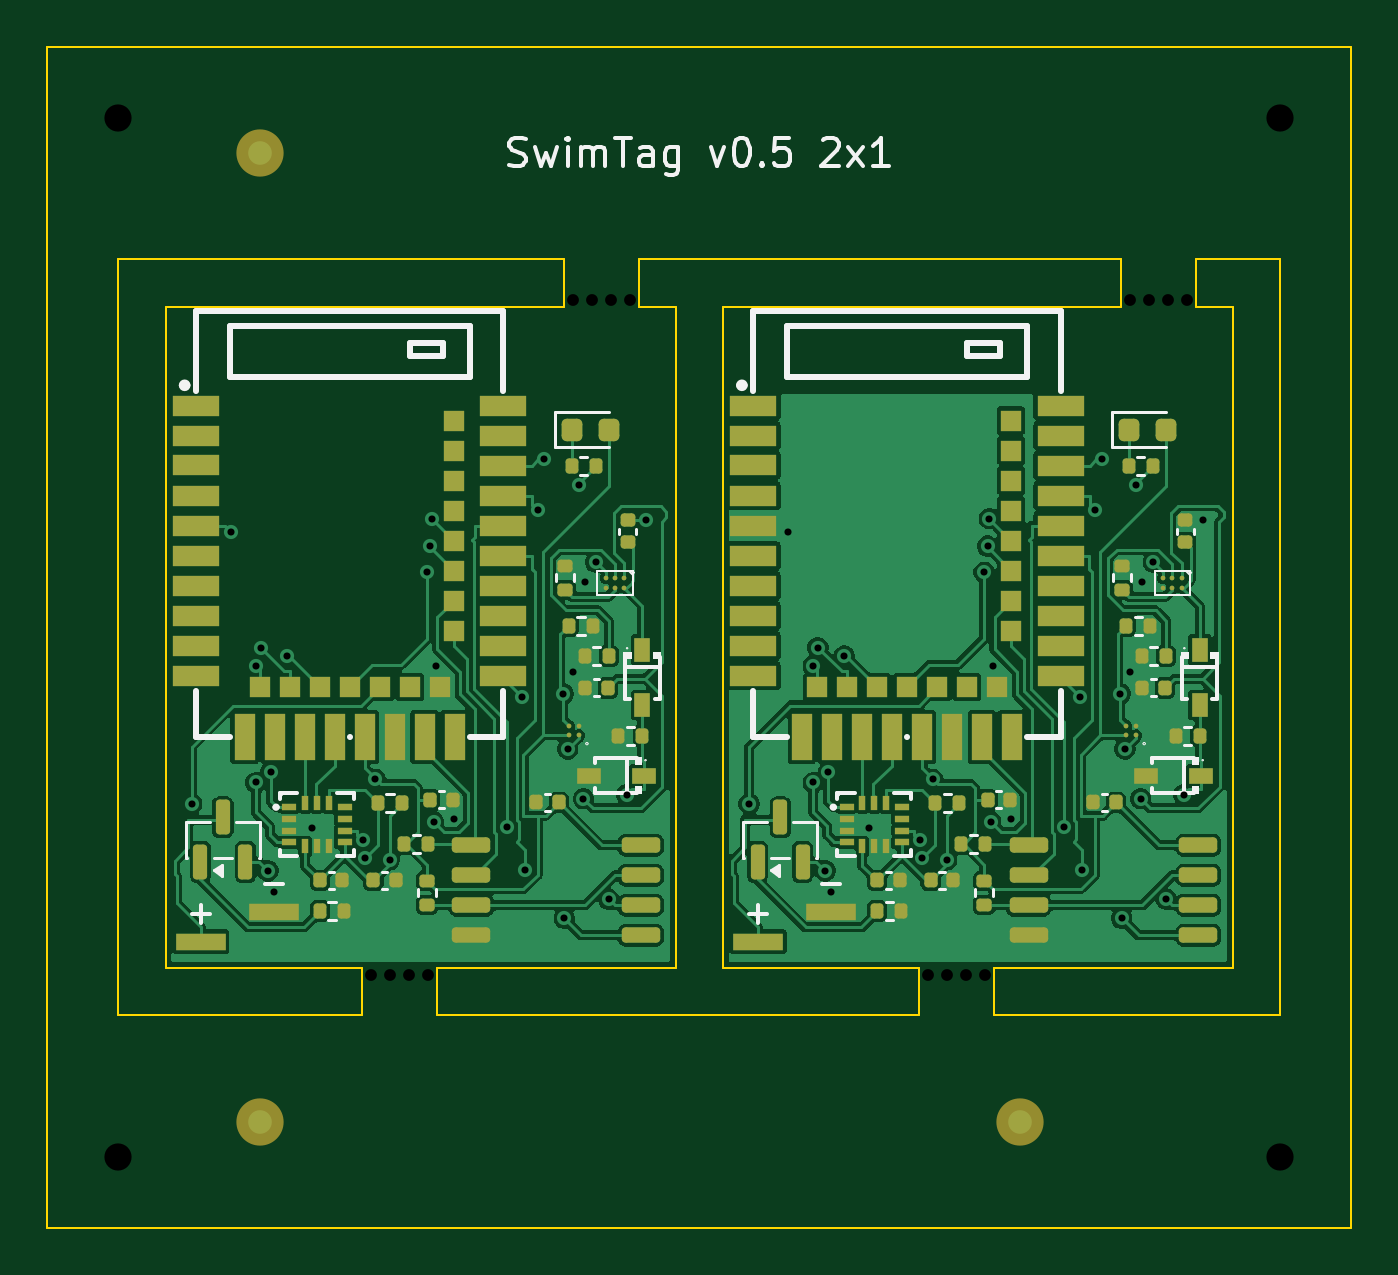
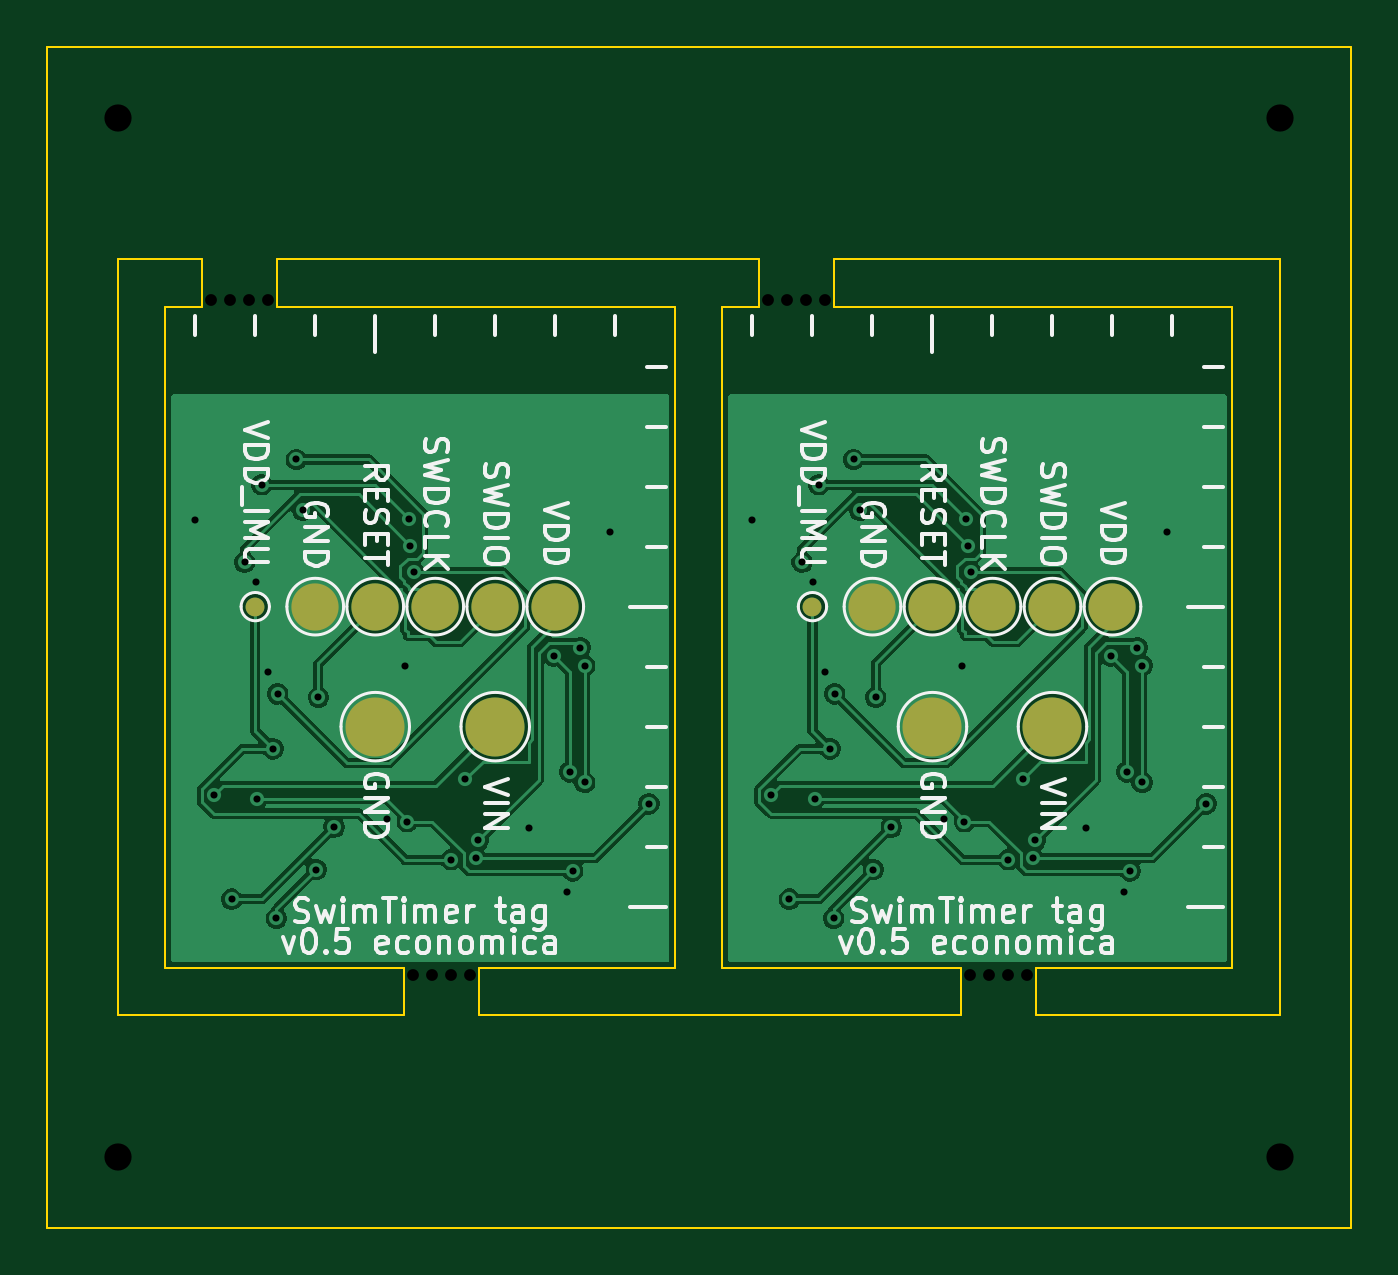
Circuit board: 11 layer files. Board 55.2 x 50.0 mm.
- bottom_copper: pannello_2x1-B_Cu.gbl (77557 bytes)
- bottom_mask: pannello_2x1-B_Mask.gbs (1253 bytes)
- paste: pannello_2x1-B_Paste.gbp (457 bytes)
- bottom_silk: pannello_2x1-B_Silkscreen.gbo (57983 bytes)
- outline: pannello_2x1-Edge_Cuts.gm1 (1943 bytes)
- top_copper: pannello_2x1-F_Cu.gtl (148437 bytes)
- top_mask: pannello_2x1-F_Mask.gts (9335 bytes)
- paste: pannello_2x1-F_Paste.gtp (9170 bytes)
- top_silk: pannello_2x1-F_Silkscreen.gto (28171 bytes)
- drill: pannello_2x1-NPTH.drl (642 bytes)
- drill: pannello_2x1-PTH.drl (1436 bytes)

=== bottom_copper: pannello_2x1-B_Cu.gbl (77557 bytes, source omitted) ===
=== bottom_mask: pannello_2x1-B_Mask.gbs ===
%TF.GenerationSoftware,KiCad,Pcbnew,10.0.6*%
%TF.CreationDate,2026-11-06T12:09:26+01:00*%
%TF.ProjectId,pannello_2x1,70616e6e-656c-46c6-9f5f-3278312e6b69,rev?*%
%TF.SameCoordinates,Original*%
%TF.FileFunction,Soldermask,Bot*%
%TF.FilePolarity,Negative*%
%FSLAX46Y46*%
G04 Gerber Fmt 4.6, Leading zero omitted, Abs format (unit mm)*
G04 Created by KiCad (PCBNEW 10.0.6) date 2026-11-06 12:09:26*
%MOMM*%
%LPD*%
G01*
G04 APERTURE LIST*
%ADD10C,2.000000*%
%ADD11C,2.500000*%
%ADD12C,0.800000*%
G04 APERTURE END LIST*
D10*
%TO.C,TP1_1*%
X10080000Y-23700000D03*
%TD*%
%TO.C,TP1_2*%
X33670000Y-23700000D03*
%TD*%
%TO.C,TP3_1*%
X15160000Y-23700000D03*
%TD*%
%TO.C,TP3_2*%
X38750000Y-23700000D03*
%TD*%
%TO.C,TP2_1*%
X12620000Y-23700000D03*
%TD*%
%TO.C,TP2_2*%
X36210000Y-23700000D03*
%TD*%
D11*
%TO.C,TP6_2*%
X36210000Y-28780000D03*
%TD*%
%TO.C,TP6_1*%
X12620000Y-28780000D03*
%TD*%
D10*
%TO.C,TP5_2*%
X43830000Y-23700000D03*
%TD*%
%TO.C,TP5_1*%
X20240000Y-23700000D03*
%TD*%
D12*
%TO.C,TP8_2*%
X46370000Y-23700000D03*
%TD*%
%TO.C,TP8_1*%
X22780000Y-23700000D03*
%TD*%
D11*
%TO.C,TP7_2*%
X41290000Y-28780000D03*
%TD*%
%TO.C,TP7_1*%
X17700000Y-28780000D03*
%TD*%
D10*
%TO.C,TP4_2*%
X41290000Y-23700000D03*
%TD*%
%TO.C,TP4_1*%
X17700000Y-23700000D03*
%TD*%
M02*

=== paste: pannello_2x1-B_Paste.gbp ===
%TF.GenerationSoftware,KiCad,Pcbnew,10.0.6*%
%TF.CreationDate,2026-11-06T12:09:26+01:00*%
%TF.ProjectId,pannello_2x1,70616e6e-656c-46c6-9f5f-3278312e6b69,rev?*%
%TF.SameCoordinates,Original*%
%TF.FileFunction,Paste,Bot*%
%TF.FilePolarity,Positive*%
%FSLAX46Y46*%
G04 Gerber Fmt 4.6, Leading zero omitted, Abs format (unit mm)*
G04 Created by KiCad (PCBNEW 10.0.6) date 2026-11-06 12:09:26*
%MOMM*%
%LPD*%
G01*
G04 APERTURE LIST*
G04 APERTURE END LIST*
M02*

=== bottom_silk: pannello_2x1-B_Silkscreen.gbo (57983 bytes, source omitted) ===
=== outline: pannello_2x1-Edge_Cuts.gm1 ===
%TF.GenerationSoftware,KiCad,Pcbnew,10.0.6*%
%TF.CreationDate,2026-11-06T12:09:26+01:00*%
%TF.ProjectId,pannello_2x1,70616e6e-656c-46c6-9f5f-3278312e6b69,rev?*%
%TF.SameCoordinates,Original*%
%TF.FileFunction,Profile,NP*%
%FSLAX46Y46*%
G04 Gerber Fmt 4.6, Leading zero omitted, Abs format (unit mm)*
G04 Created by KiCad (PCBNEW 10.0.6) date 2026-11-06 12:09:26*
%MOMM*%
%LPD*%
G01*
G04 APERTURE LIST*
%TA.AperFunction,Profile*%
%ADD10C,0.100000*%
%TD*%
G04 APERTURE END LIST*
D10*
X0Y0D02*
X0Y-50000000D01*
X0Y0D02*
X55180000Y0D01*
X0Y-50000000D02*
X55180000Y-50000000D01*
X3000000Y-9000000D02*
X3000000Y-41000000D01*
X3000000Y-9000000D02*
X21849999Y-9000000D01*
X3000000Y-41000000D02*
X13300000Y-41000000D01*
X5000000Y-11000000D02*
X5000000Y-39000000D01*
X5000000Y-11000000D02*
X21849999Y-11000000D01*
X5000000Y-39000000D02*
X13300000Y-39000000D01*
X13300000Y-39000000D02*
X13300000Y-41000000D01*
X16500000Y-39000000D02*
X16500000Y-41000000D01*
X16500000Y-39000000D02*
X26590000Y-39000000D01*
X16500000Y-41000000D02*
X36890000Y-41000000D01*
X21849999Y-9000000D02*
X21849999Y-11000000D01*
X25050000Y-9000000D02*
X25050000Y-11000000D01*
X25050000Y-9000000D02*
X45440000Y-9000000D01*
X25050000Y-11000000D02*
X26590000Y-11000000D01*
X26590000Y-11000000D02*
X26590000Y-39000000D01*
X28590000Y-11000000D02*
X28590000Y-39000000D01*
X28590000Y-11000000D02*
X45440000Y-11000000D01*
X28590000Y-39000000D02*
X36890000Y-39000000D01*
X36890000Y-39000000D02*
X36890000Y-41000000D01*
X40090000Y-39000000D02*
X40090000Y-41000000D01*
X40090000Y-39000000D02*
X50180000Y-39000000D01*
X40090000Y-41000000D02*
X52180000Y-41000000D01*
X45440000Y-9000000D02*
X45440000Y-11000000D01*
X48640000Y-9000000D02*
X48640000Y-11000000D01*
X48640000Y-9000000D02*
X52180000Y-9000000D01*
X48640000Y-11000000D02*
X50180000Y-11000000D01*
X50180000Y-11000000D02*
X50180000Y-39000000D01*
X52180000Y-9000000D02*
X52180000Y-41000000D01*
X55180000Y0D02*
X55180000Y-50000000D01*
M02*

=== top_copper: pannello_2x1-F_Cu.gtl (148437 bytes, source omitted) ===
=== top_mask: pannello_2x1-F_Mask.gts (9335 bytes, source omitted) ===
=== paste: pannello_2x1-F_Paste.gtp (9170 bytes, source omitted) ===
=== top_silk: pannello_2x1-F_Silkscreen.gto (28171 bytes, source omitted) ===
=== drill: pannello_2x1-NPTH.drl ===
M48
; DRILL file KiCad 10.0.6 date 2026-11-06T12:09:27
; FORMAT={-:-/ absolute / metric / decimal}
; #@! TF.CreationDate,2026-11-06T12:09:27+01:00
; #@! TF.GenerationSoftware,Kicad,Pcbnew,10.0.6
; #@! TF.FileFunction,NonPlated,1,2,NPTH
FMAT,2
METRIC
; #@! TA.AperFunction,NonPlated,NPTH,ComponentDrill
T1C0.500
; #@! TA.AperFunction,NonPlated,NPTH,ComponentDrill
T2C1.152
%
G90
G05
T1
X13.7Y-39.3
X14.5Y-39.3
X15.3Y-39.3
X16.1Y-39.3
X22.25Y-10.7
X23.05Y-10.7
X23.85Y-10.7
X24.65Y-10.7
X37.29Y-39.3
X38.09Y-39.3
X38.89Y-39.3
X39.69Y-39.3
X45.84Y-10.7
X46.64Y-10.7
X47.44Y-10.7
X48.24Y-10.7
T2
X3.0Y-3.0
X3.0Y-47.0
X52.18Y-3.0
X52.18Y-47.0
M30

=== drill: pannello_2x1-PTH.drl ===
M48
; DRILL file KiCad 10.0.6 date 2026-11-06T12:09:27
; FORMAT={-:-/ absolute / metric / decimal}
; #@! TF.CreationDate,2026-11-06T12:09:27+01:00
; #@! TF.GenerationSoftware,Kicad,Pcbnew,10.0.6
; #@! TF.FileFunction,Plated,1,2,PTH
FMAT,2
METRIC
; #@! TA.AperFunction,Plated,PTH,ViaDrill
T1C0.300
%
G90
G05
T1
X6.114Y-32.05
X7.777Y-20.52
X8.83Y-26.195
X8.83Y-31.141
X9.027Y-25.43
X9.337Y-34.889
X9.466Y-30.694
X9.6Y-35.772
X10.134Y-25.791
X11.193Y-33.083
X13.345Y-33.592
X13.429Y-34.356
X13.887Y-31.003
X14.483Y-34.416
X16.065Y-22.246
X16.21Y-21.135
X16.286Y-19.972
X16.348Y-32.805
X16.447Y-26.195
X17.215Y-32.671
X19.445Y-33.032
X20.105Y-27.54
X20.199Y-34.829
X20.773Y-19.622
X21.041Y-17.469
X21.834Y-27.395
X21.886Y-36.892
X22.025Y-29.721
X22.242Y-26.459
X22.506Y-18.542
X22.692Y-31.828
X22.739Y-22.658
X23.22Y-21.813
X23.767Y-36.081
X24.516Y-31.666
X25.351Y-20.02
X29.704Y-32.05
X31.367Y-20.52
X32.42Y-26.195
X32.42Y-31.141
X32.617Y-25.43
X32.927Y-34.889
X33.056Y-30.694
X33.19Y-35.772
X33.724Y-25.791
X34.783Y-33.083
X36.935Y-33.592
X37.019Y-34.356
X37.477Y-31.003
X38.073Y-34.416
X39.655Y-22.246
X39.8Y-21.135
X39.876Y-19.972
X39.938Y-32.805
X40.037Y-26.195
X40.805Y-32.671
X43.035Y-33.032
X43.695Y-27.54
X43.789Y-34.829
X44.363Y-19.622
X44.631Y-17.469
X45.424Y-27.395
X45.476Y-36.892
X45.615Y-29.721
X45.832Y-26.459
X46.096Y-18.542
X46.282Y-31.828
X46.329Y-22.658
X46.81Y-21.813
X47.357Y-36.081
X48.106Y-31.666
X48.941Y-20.02
M30
